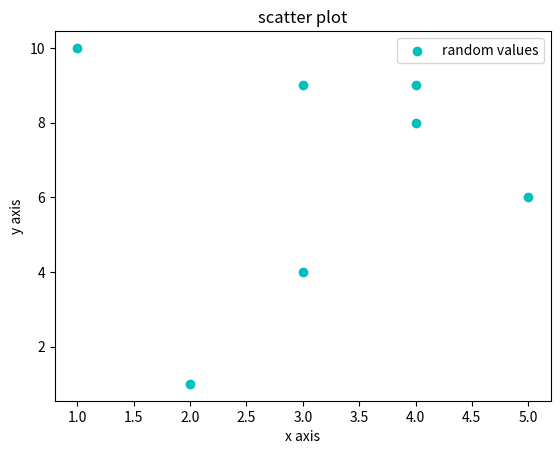

Here is the Python script that generated this plot:
import matplotlib.pyplot as plt
x=[1,4,5,3,2,4,3]
y=[10,8,6,9,1,9,4]
plt.scatter(x,y,label='random values',color='c')
plt.legend()
plt.ylabel('y axis')
plt.xlabel('x axis')
plt.title('scatter plot')
plt.show()
